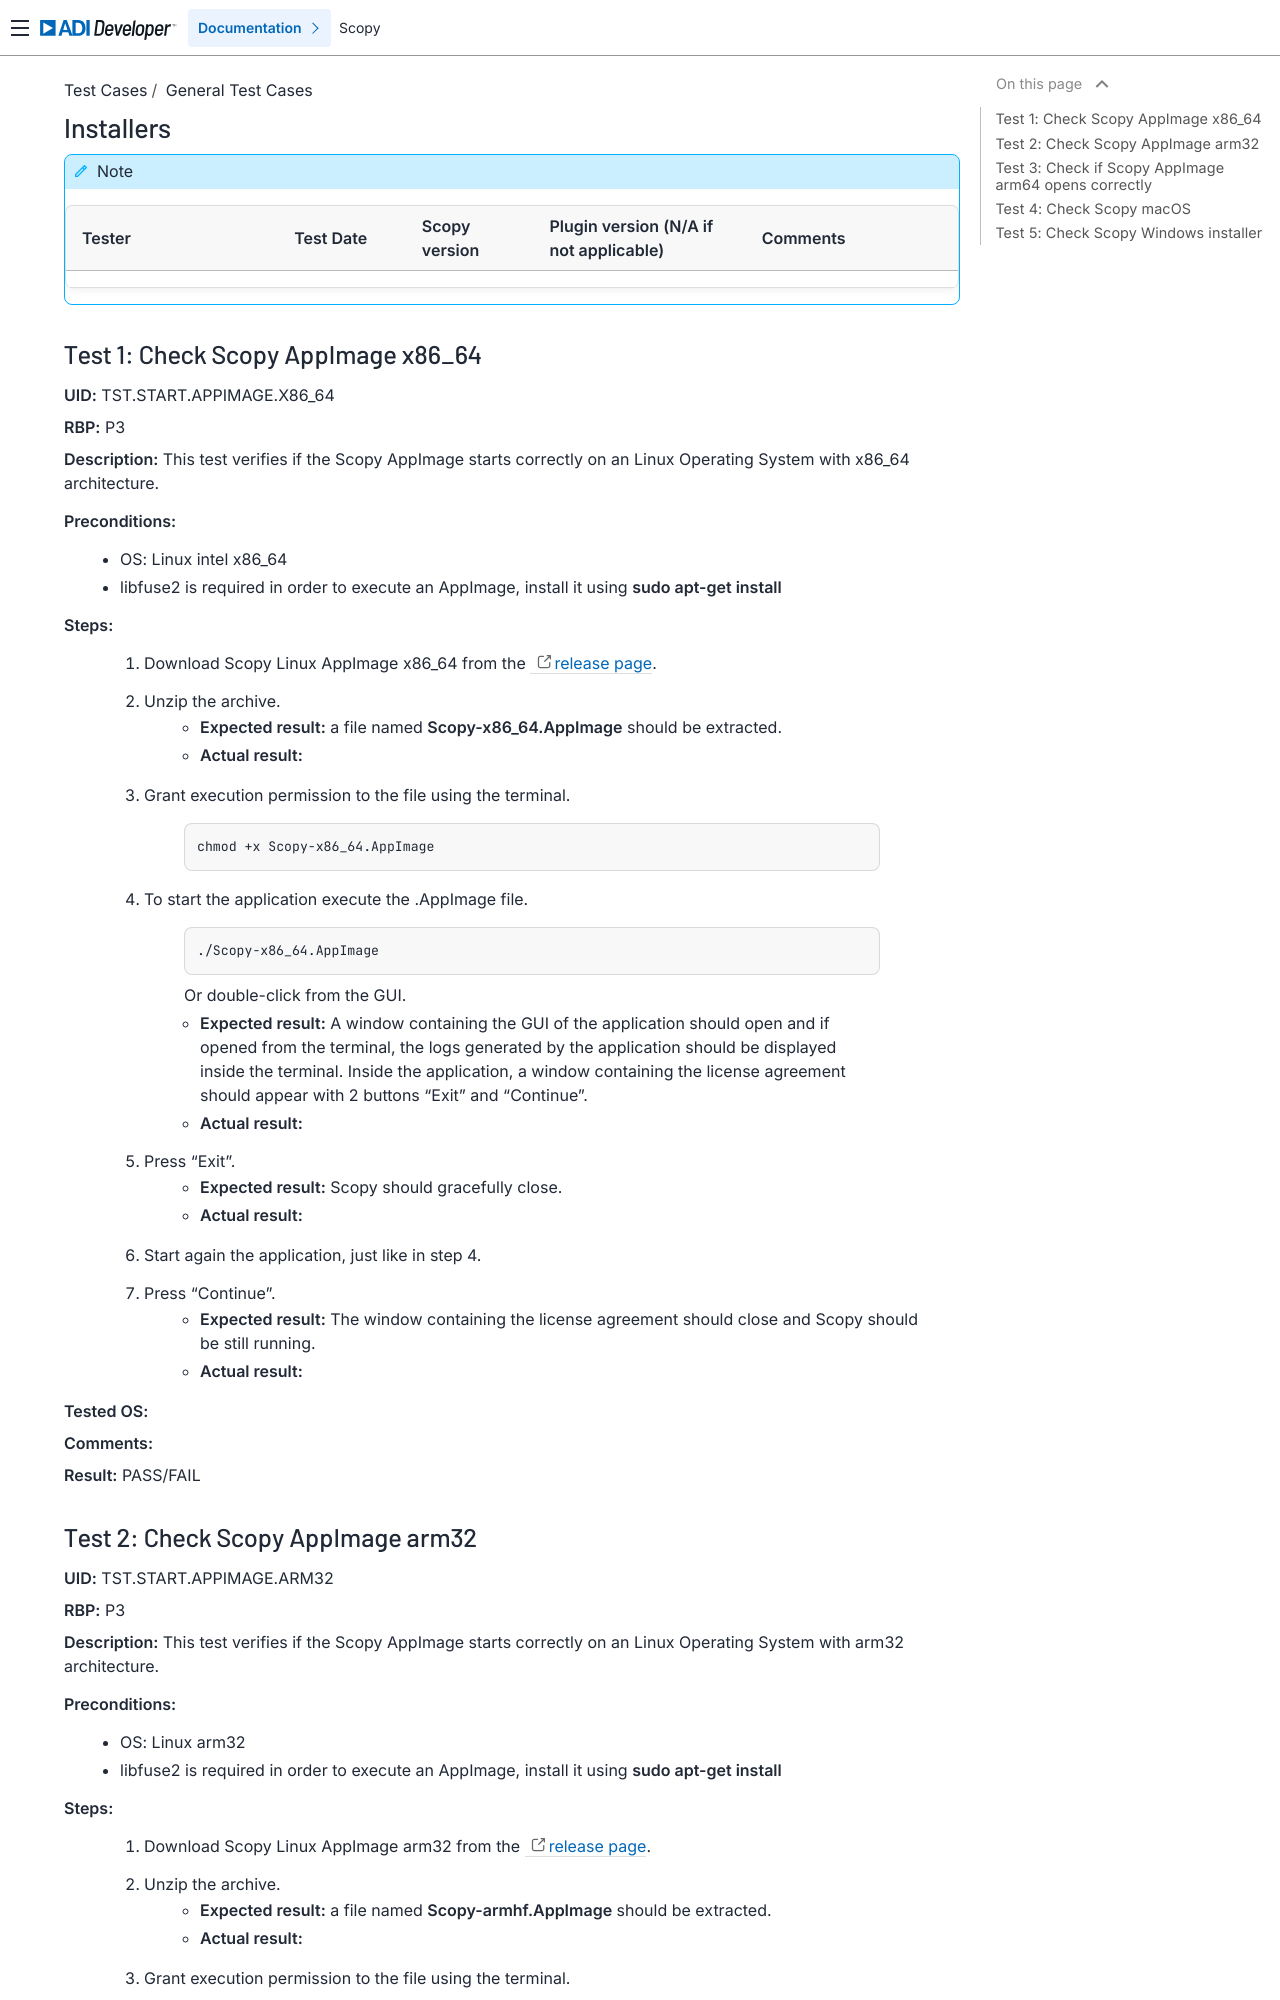

repository: analogdevicesinc/scopy · page: tests/general/core/install_tests/index.html · generator: sphinx

.. _install_tests:

Installers
===================================

.. note::
    .. list-table:: 
       :widths: 50 30 30 50 50
       :header-rows: 1

       * - Tester
         - Test Date
         - Scopy version
         - Plugin version (N/A if not applicable)
         - Comments
       * - 
         - 
         - 
         - 
         - 

Test 1: Check Scopy AppImage x86_64
------------------------------------

**UID:** TST.START.APPIMAGE.X86_64

**RBP:** P3

**Description:** This test verifies if the Scopy AppImage starts correctly on an
Linux Operating System with x86_64 architecture.

**Preconditions:**
    - OS: Linux intel x86_64
    - libfuse2 is required in order to execute an AppImage, install it using
      **sudo apt-get install**

**Steps:**
    1. Download Scopy Linux AppImage x86_64 from the `release page <https://github.com/analogdevicesinc/scopy/releases>`_.
    2. Unzip the archive.
        - **Expected result:** a file named **Scopy-x86_64.AppImage** should be extracted.
        - **Actual result:**

..
  Actual test result goes here.
..

    3. Grant execution permission to the file using the terminal.

        .. code-block:: shell

            chmod +x Scopy-x86_64.AppImage

    4. To start the application execute the .AppImage file.

        .. code-block:: shell

            ./Scopy-x86_64.AppImage

        Or double-click from the GUI.

        - **Expected result:** A window containing the GUI of the application
          should open and if opened from the terminal, the logs generated by the
          application should be displayed inside the terminal. Inside the application,
          a window containing the license agreement should appear with 2 buttons
          "Exit" and "Continue".
        - **Actual result:**

..
  Actual test result goes here.
..

    5. Press "Exit".
        - **Expected result:** Scopy should gracefully close.
        - **Actual result:**

..
  Actual test result goes here.
..

    6. Start again the application, just like in step 4.
    7. Press "Continue".
        - **Expected result:** The window containing the license agreement
          should close and Scopy should be still running.
        - **Actual result:**

..
  Actual test result goes here.
..

**Tested OS:**

..
  Details about the tested OS goes here.

**Comments:**

..
  Any comments about the test goes here.

**Result:** PASS/FAIL

..
  The result of the test goes here (PASS/FAIL).
